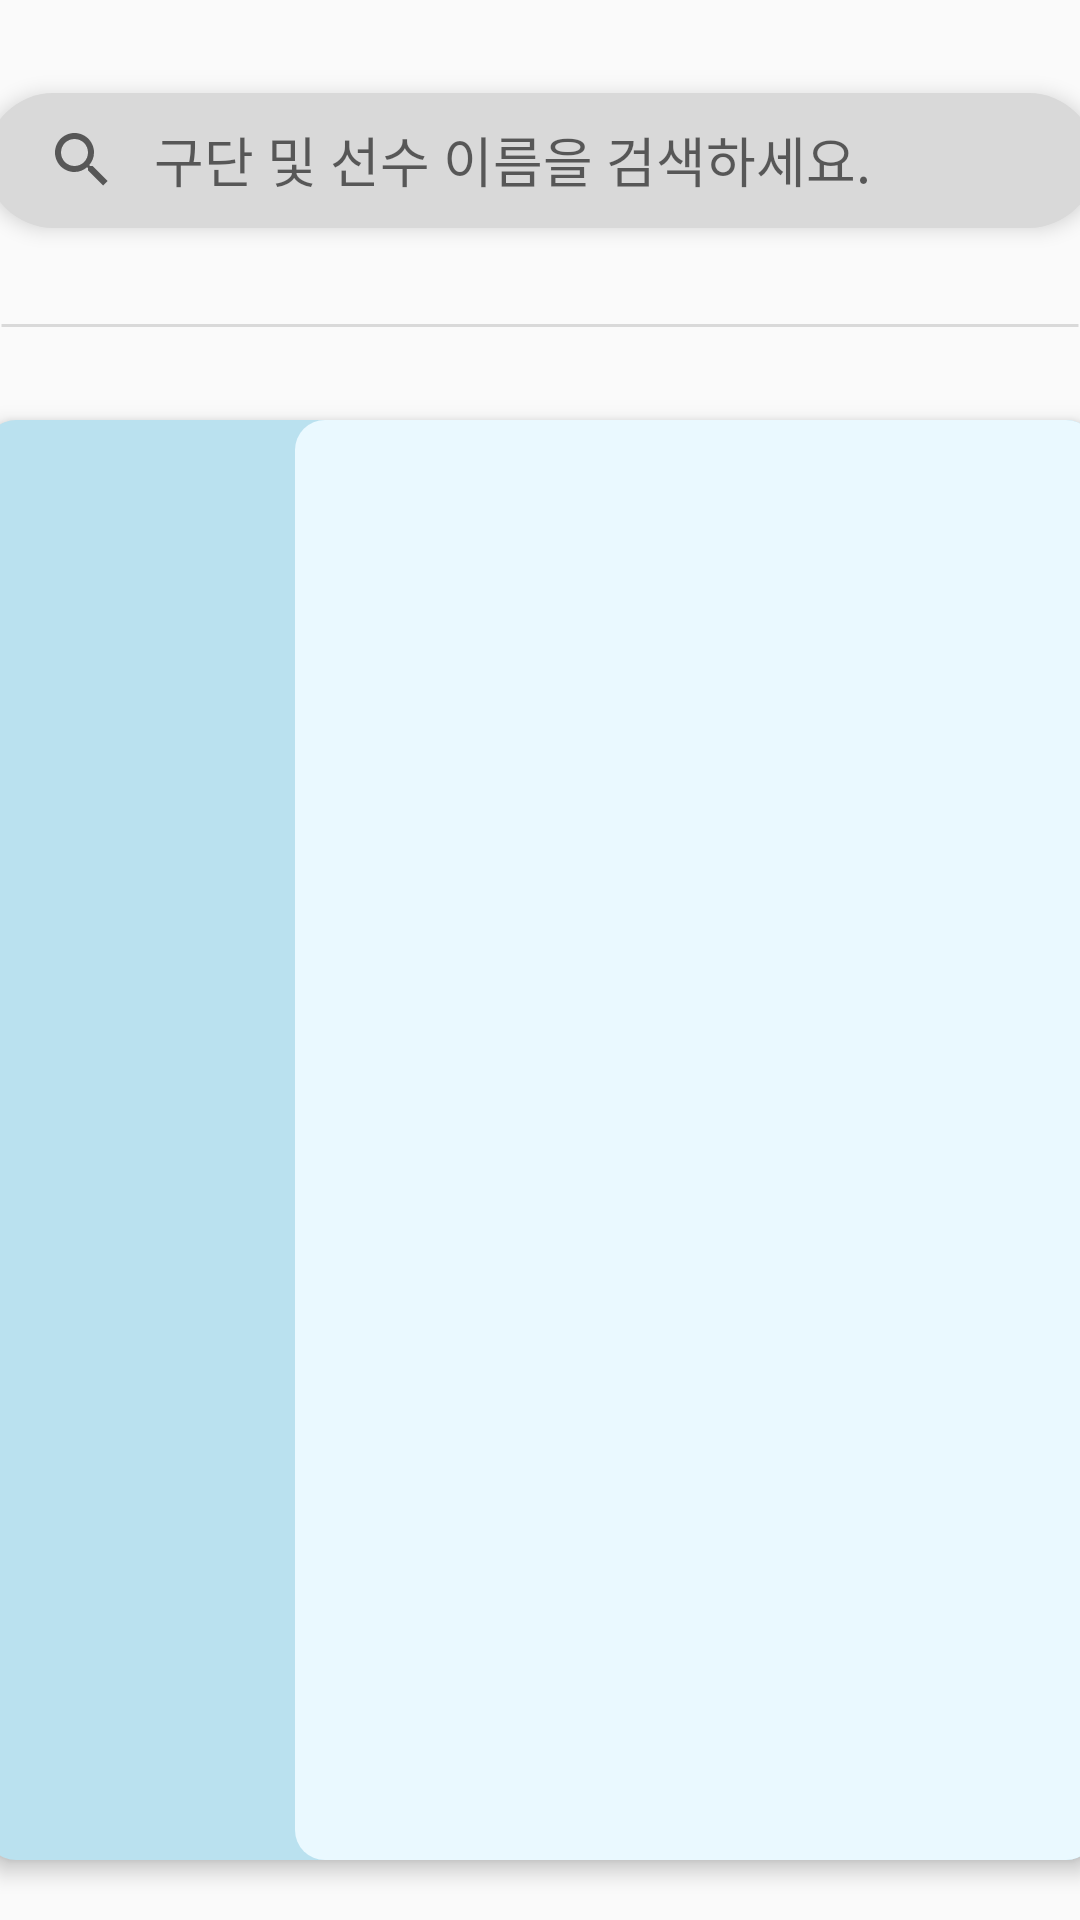

Produce the Android XML layout that renders to this screen, including the resource entries it uses.
<!-- AndroidManifest.xml: application theme Theme.UXDESIGN -->
<!-- res/layout/fragment_category.xml -->
<?xml version="1.0" encoding="utf-8"?>
<androidx.constraintlayout.widget.ConstraintLayout xmlns:android="http://schemas.android.com/apk/res/android"
    xmlns:tools="http://schemas.android.com/tools"
    android:layout_width="match_parent"
    android:layout_height="match_parent"
    xmlns:app="http://schemas.android.com/apk/res-auto"
    tools:context=".feature.category.CategoryFragment">

    <androidx.appcompat.widget.Toolbar
        android:id="@+id/tb_category"
        android:layout_width="370dp"
        android:layout_height="45dp"
        android:layout_marginTop="31dp"
        android:background="@drawable/ic_toolbar"
        android:elevation="4dp"
        app:contentInsetStart="0dp"
        app:layout_constraintStart_toStartOf="parent"
        app:layout_constraintEnd_toEndOf="parent"
        app:layout_constraintTop_toTopOf="parent"
        >

        <androidx.appcompat.widget.SearchView
            android:id="@+id/sv_category"
            android:layout_width="340dp"
            android:layout_height="40dp"
            app:iconifiedByDefault="false"
            app:layout_constraintBottom_toBottomOf="parent"
            app:layout_constraintEnd_toEndOf="parent"
            app:layout_constraintTop_toTopOf="parent"
            app:queryHint="구단 및 선수 이름을 검색하세요."
            app:queryBackground="@null"
            />
    </androidx.appcompat.widget.Toolbar>

    <View
        android:id="@+id/line1"
        android:layout_width="match_parent"
        android:layout_height="3dp"
        android:background="@drawable/bg_gray_line"
        app:layout_constraintTop_toBottomOf="@id/tb_category"
        app:layout_constraintStart_toStartOf="parent"
        app:layout_constraintEnd_toEndOf="parent"
        android:layout_marginTop="31dp"
        />

    <androidx.recyclerview.widget.RecyclerView
        android:id="@+id/rv_category_sports"
        android:layout_width="match_parent"
        android:layout_height="wrap_content"
        android:orientation="horizontal"
        app:layoutManager="androidx.recyclerview.widget.LinearLayoutManager"

        app:layout_constraintTop_toBottomOf="@id/line1"
        android:layout_marginTop="13dp"
        android:paddingHorizontal="13dp"
        />
    
    <androidx.constraintlayout.widget.ConstraintLayout
        android:id="@+id/ll_category"
        android:layout_width="370dp"
        android:layout_height="480dp"
        android:background="@drawable/bg_category_league"
        android:layout_marginHorizontal="11dp"
        android:elevation="4dp"

        app:layout_constraintBottom_toBottomOf="parent"
        app:layout_constraintStart_toStartOf="parent"
        app:layout_constraintEnd_toEndOf="parent"
        android:layout_marginBottom="20dp"
        >

        <androidx.recyclerview.widget.RecyclerView
            android:id="@+id/rv_category_league"
            android:layout_width="120dp"
            android:layout_height="match_parent"
            android:orientation="vertical"

            app:layout_constraintStart_toStartOf="parent"
            app:layout_constraintTop_toTopOf="parent"
            />

        <androidx.recyclerview.widget.RecyclerView
            android:id="@+id/rv_category_team"
            android:layout_width="267dp"
            android:layout_height="match_parent"
            android:background="@drawable/bg_category_team"
            android:paddingVertical="36dp"
            android:paddingHorizontal="4dp"

            app:layout_constraintEnd_toEndOf="parent"
            />


    </androidx.constraintlayout.widget.ConstraintLayout>

</androidx.constraintlayout.widget.ConstraintLayout>
<!-- resources referenced by this layout -->
<resources>
  <!-- drawable bg_category_league (drawable) -->
  <?xml version="1.0" encoding="utf-8"?>
  <shape xmlns:android="http://schemas.android.com/apk/res/android"
      android:shape="rectangle" >
      <corners android:radius="10dp"
          />
      <solid android:color="#BAE1EF"/>
  </shape>
  <!-- drawable bg_category_team (drawable) -->
  <?xml version="1.0" encoding="utf-8"?>
  <shape xmlns:android="http://schemas.android.com/apk/res/android"
      android:shape="rectangle" >
      <corners android:radius="10dp"
          />
      <solid android:color="#EAF9FF"/>
  </shape>
  <!-- drawable bg_gray_line (drawable) -->
  <?xml version="1.0" encoding="utf-8"?>
  <shape android:shape="line" xmlns:android="http://schemas.android.com/apk/res/android">
      <stroke
          android:width="1dp"
          android:color="#D9D9D9" />
  </shape>
  <!-- drawable ic_toolbar (drawable) -->
  <shape xmlns:android="http://schemas.android.com/apk/res/android"
      android:shape="rectangle">
      <solid android:color="#D9D9D9" />
      <corners android:radius="41dp"/>
      <path android:fillColor="@android:color/white" android:pathData="M2,4h20v16h-20z"/>
  </shape>
  <style name="Theme.UXDESIGN" parent="Base.Theme.UXDESIGN" />
  <style name="Base.Theme.UXDESIGN" parent="Theme.AppCompat.DayNight.NoActionBar">
          
          
      </style>
</resources>
